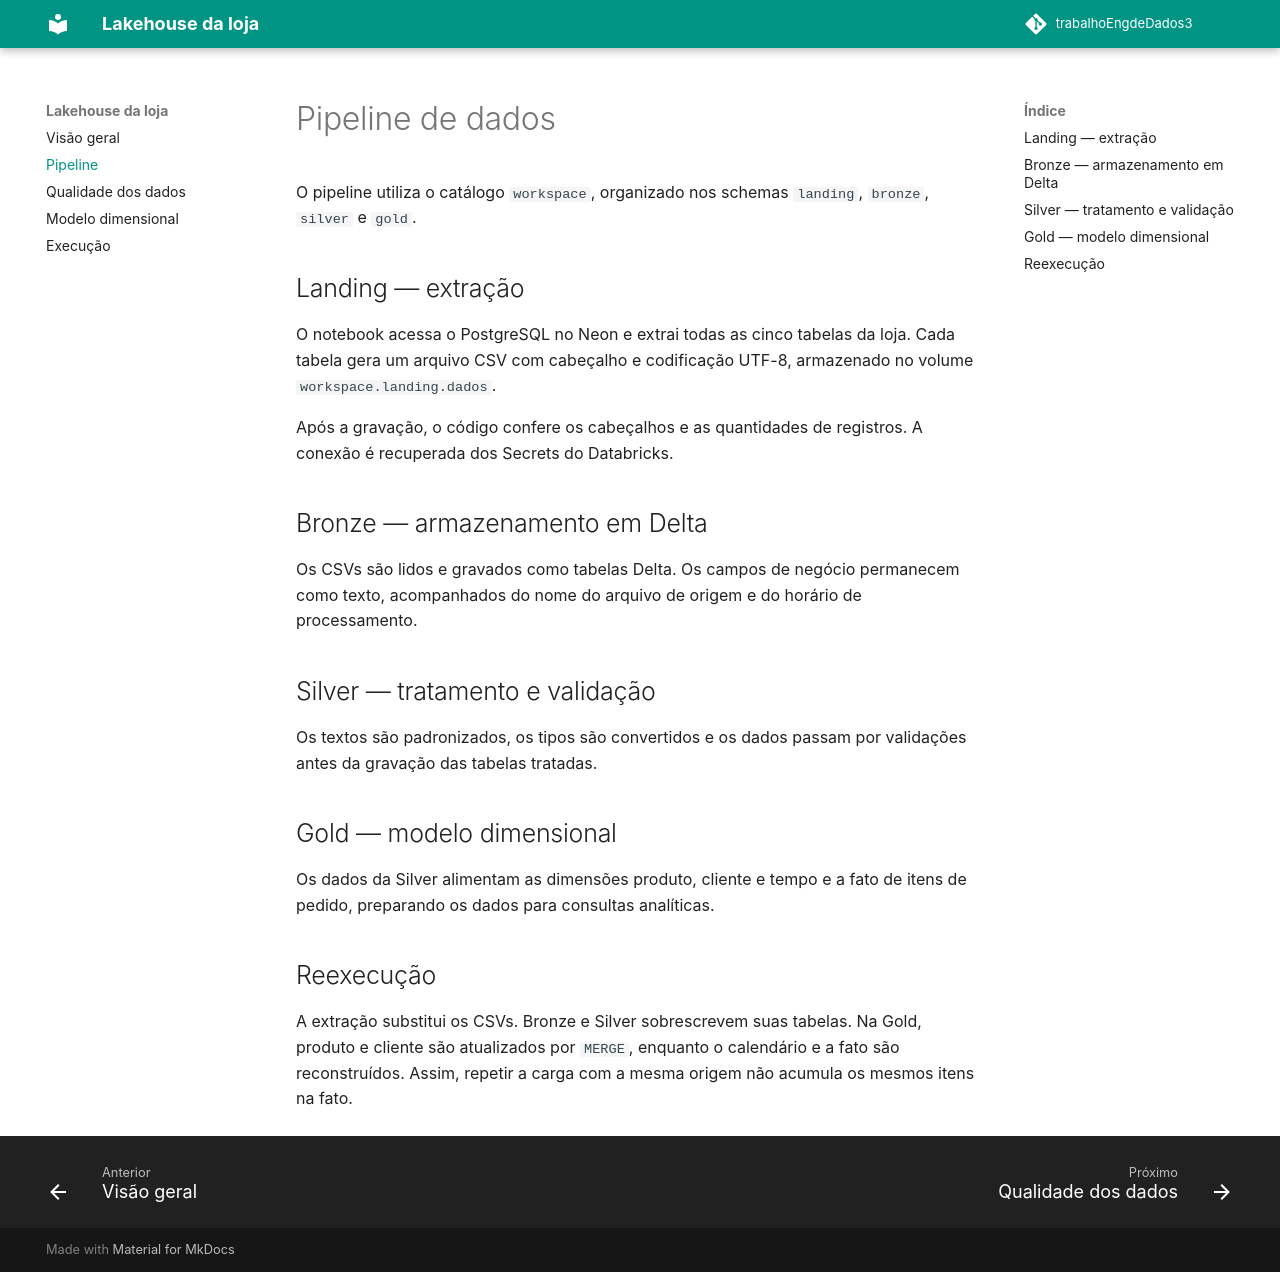

repository: bfontanayasmin/trabalhoEngdeDados3 · page: pipeline/index.html · generator: mkdocs

# Pipeline de dados

O pipeline utiliza o catálogo `workspace`, organizado nos schemas `landing`, `bronze`, `silver` e `gold`.

## Landing — extração

O notebook acessa o PostgreSQL no Neon e extrai todas as cinco tabelas da loja. Cada tabela gera um arquivo CSV com cabeçalho e codificação UTF-8, armazenado no volume `workspace.landing.dados`.

Após a gravação, o código confere os cabeçalhos e as quantidades de registros. A conexão é recuperada dos Secrets do Databricks.

## Bronze — armazenamento em Delta

Os CSVs são lidos e gravados como tabelas Delta. Os campos de negócio permanecem como texto, acompanhados do nome do arquivo de origem e do horário de processamento.

## Silver — tratamento e validação

Os textos são padronizados, os tipos são convertidos e os dados passam por validações antes da gravação das tabelas tratadas.

## Gold — modelo dimensional

Os dados da Silver alimentam as dimensões produto, cliente e tempo e a fato de itens de pedido, preparando os dados para consultas analíticas.

## Reexecução

A extração substitui os CSVs. Bronze e Silver sobrescrevem suas tabelas. Na Gold, produto e cliente são atualizados por `MERGE`, enquanto o calendário e a fato são reconstruídos. Assim, repetir a carga com a mesma origem não acumula os mesmos itens na fato.
